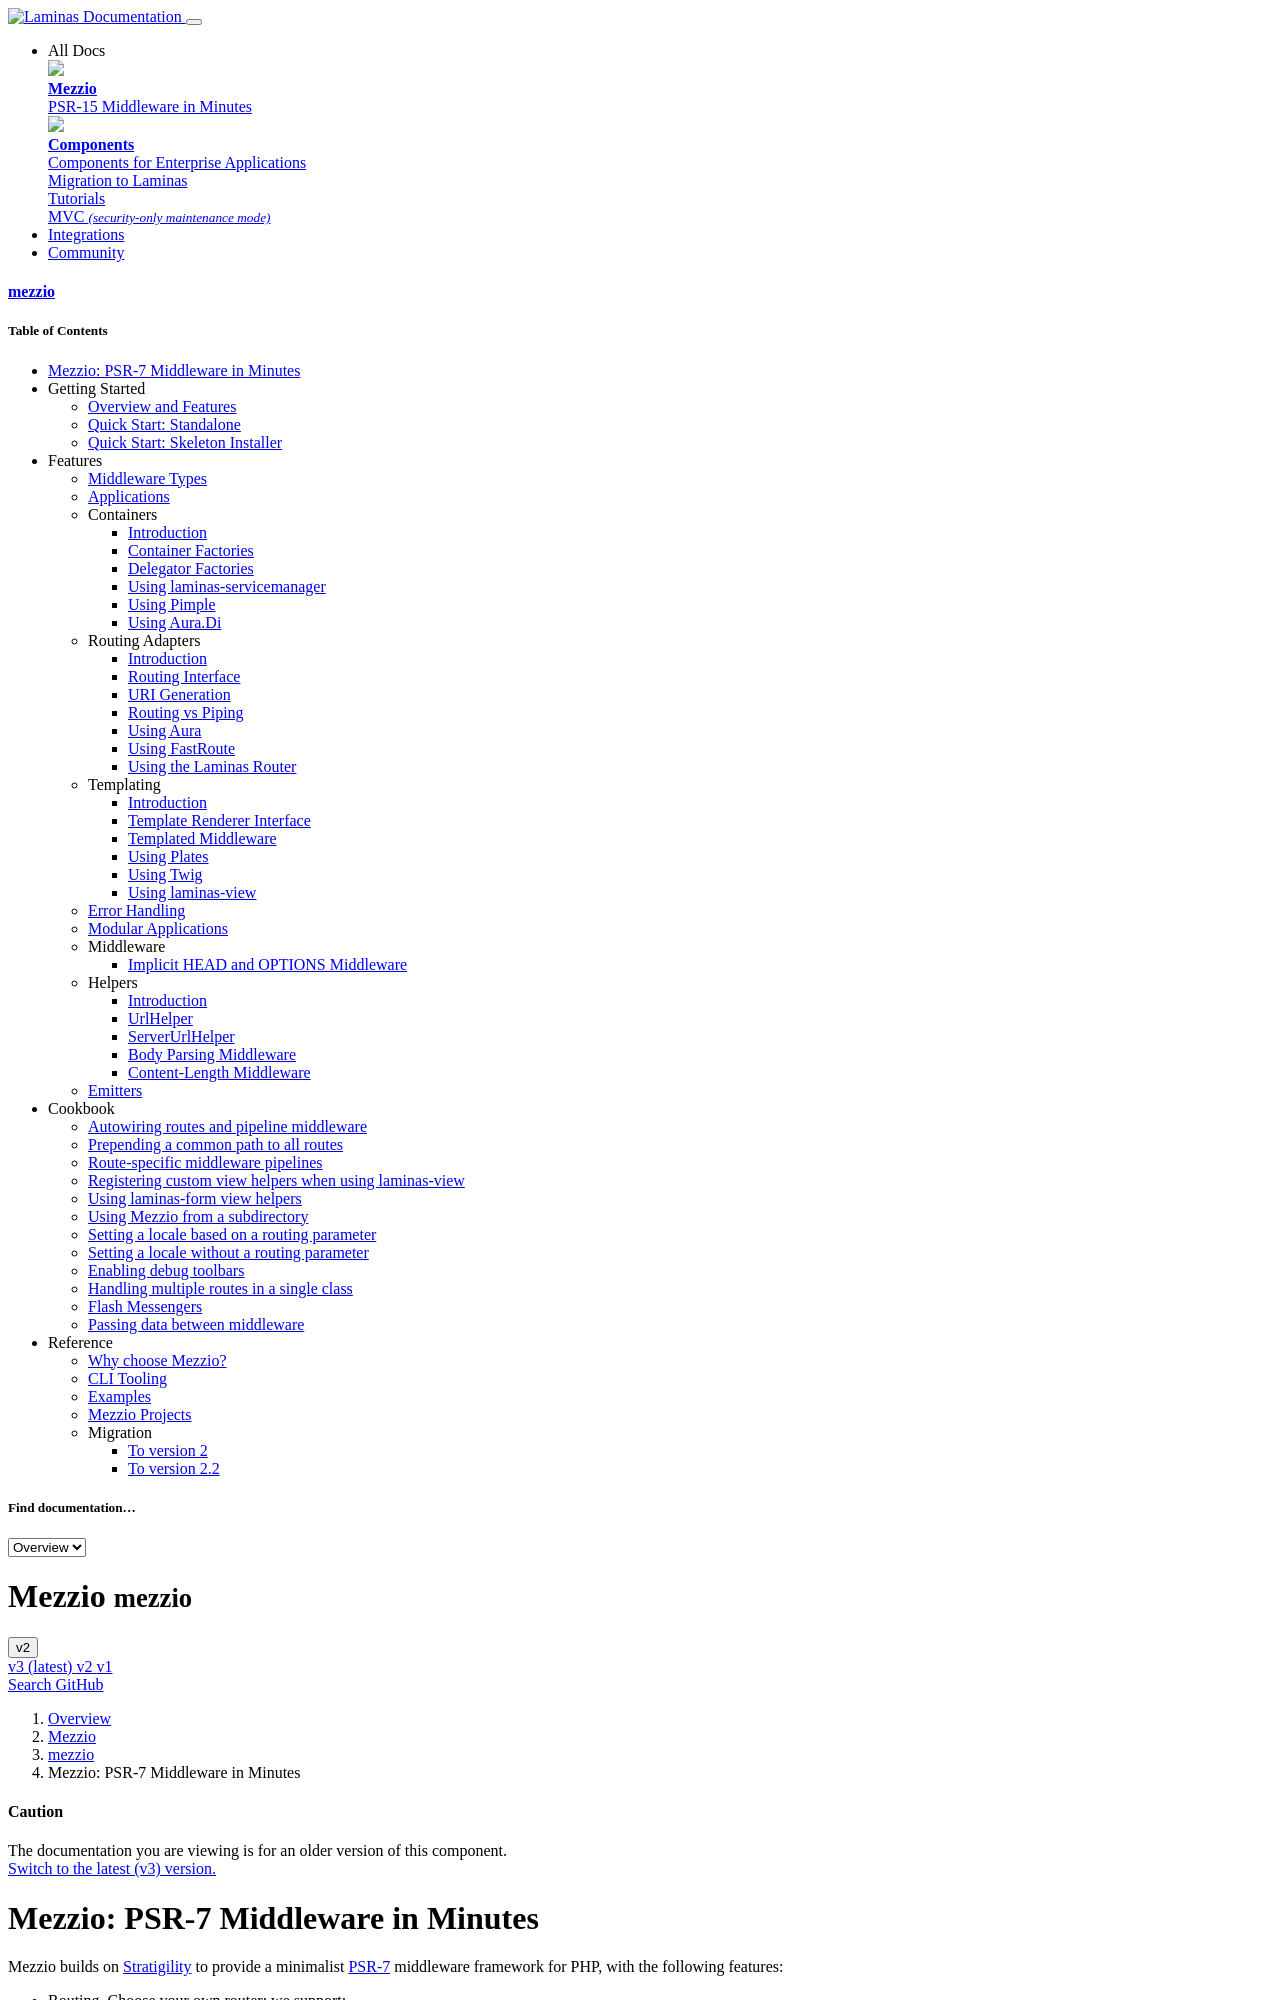

repository: mezzio/mezzio · page: v2/index.html · generator: mkdocs

# Mezzio: PSR-7 Middleware in Minutes

Mezzio builds on [Stratigility](https://docs.laminas.dev/laminas-stratigility/)
to provide a minimalist [PSR-7](http://www.php-fig.org/psr/psr-7/) middleware
framework for PHP, with the following features:
